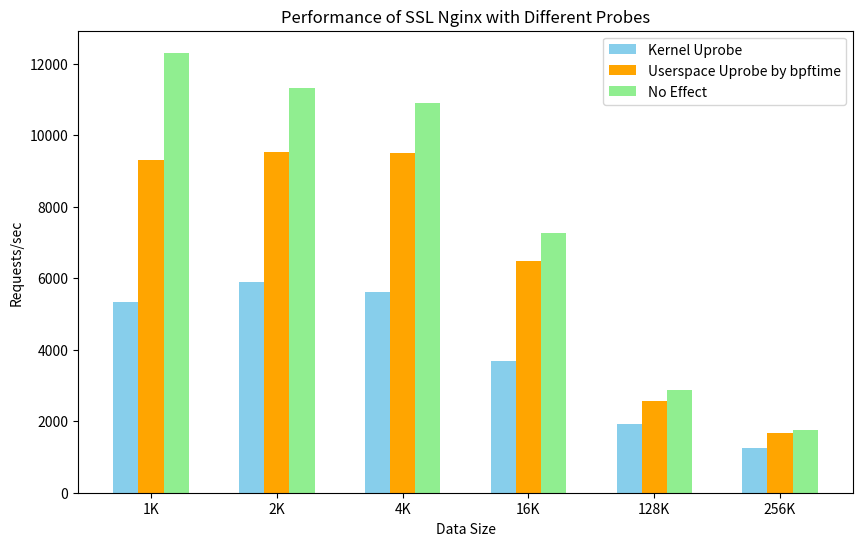

Python code for this plot:
import matplotlib.pyplot as plt
import numpy as np

# Data from the tables
data_sizes = ['1K', '2K', '4K', '16K', '128K', '256K']
requests_per_sec_kernel = [5344.41, 5880.44, 5620.01, 3688.97, 1925.22, 1242.59]
requests_per_sec_userspace = [9311.06, 9528.57, 9504.57, 6473.85, 2567.10, 1657.66]
requests_per_sec_no_effect = [12302.14, 11328.92, 10883.19, 7263.48, 2869.12, 1757.73]

# Convert string data sizes to numerical values for plotting
x = np.arange(len(data_sizes))

# Create the plot
plt.figure(figsize=(10, 6))

# Plotting the data
plt.bar(x - 0.2, requests_per_sec_kernel, 0.2, label='Kernel Uprobe', color='skyblue')
plt.bar(x, requests_per_sec_userspace, 0.2, label='Userspace Uprobe by bpftime', color='orange')
plt.bar(x + 0.2, requests_per_sec_no_effect, 0.2, label='No Effect', color='lightgreen')

# Adding labels and title
plt.xlabel('Data Size')
plt.ylabel('Requests/sec')
plt.title('Performance of SSL Nginx with Different Probes')
plt.xticks(x, data_sizes)
plt.legend()

plt.savefig('ssl-nginx.png')
# Show the plot
plt.show()
